Run: headless pygame with SDL's dummy video driver; simulated clock (each Clock.tick advances the game by its frame time, no real sleeping); random seed 0; keys injected as events and as key.get_pressed() state; mouse plan: one left click at the window centre at the start of phase 2, then a move to the lower-right quarter at the start of phase 3.
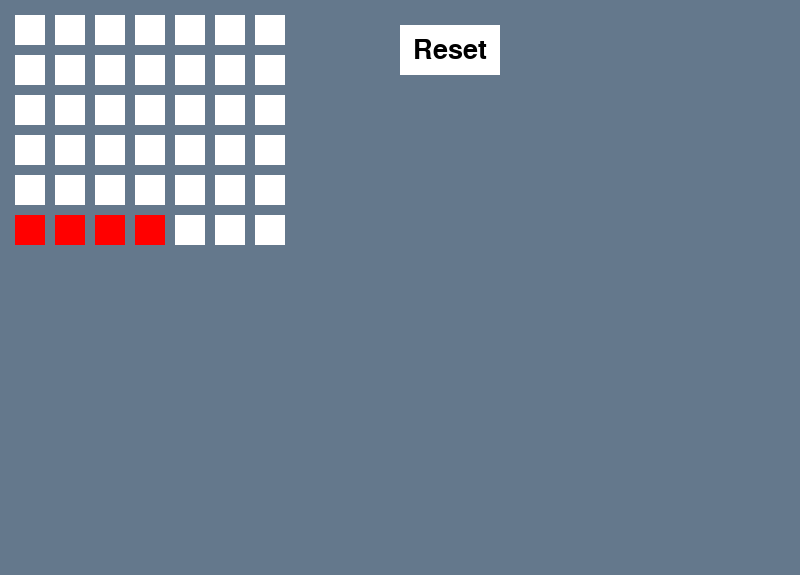
Frame 1 of 4 · flips 1–60 · no input
Frame 2 of 4 · flips 61–180 · clicked the window centre · tapped SPACE, RETURN · held RIGHT (→), D · screen unchanged from frame 1, image omitted
Frame 3 of 4 · flips 181–300 · moved the mouse to the lower-right quarter · held DOWN (↓), S · screen unchanged from frame 2, image omitted
Frame 4 of 4 · flips 301–420 · held LEFT (←), A, UP (↑), W · screen unchanged from frame 3, image omitted

The pygame program that drew these frames:

import pygame

pygame.init()
font = pygame.font.SysFont('Comic Sans MS', 40)
size = width, height = 800, 575
speed = [2, 2]
black = 0, 0, 0
grey = 100, 120, 140
red = 255, 0, 0
blue = 0, 0, 255
white = 255, 255, 255

board = [[0 for num in range(7)] for row in range(6)]

screen = pygame.display.set_mode(size)

# https://www.geeksforgeeks.org/python-display-text-to-pygame-window/
def text(text, screen, x, y):
  text = font.render(text, True, black)
  textRect = text.get_rect()
  textRect.center = (x,y)
  screen.blit(text, textRect)

# display game board
def displayBoard(screen, board):
    pygame.draw.rect(screen, grey, (10, 10, 560, 560))
    colour = white
    x = 15
    y = 15
    for row in board:
        for tile in row:
            if tile == "B":
                colour = blue
            if tile == "R":
                colour = red
            pygame.draw.rect(screen, colour, (x, y, 30, 30))
            x += 40
            colour = white
        x = 15
        y += 40

def resetGame():
  screen.fill(grey)
  board = [[0 for num in range(7)] for row in range(6)]
  displayBoard(screen, board)
  return board

# place piece
def placePiece(board, col, colour):
    print('PLACING')
    row = 0
    while row < 5 and board[row][col] == 0:
        if board[row][col] == 0 and board[row + 1][col] == 0:
            row += 1
        else:
            break
    board[row][col] = colour
    displayBoard(screen, board)
    return evaluateState(board)


# evaluates board for a winning state
def evaluateState(board):
    consecutive = 1
    # check for row win
    for col in range(len(board[0])):
        prevColour = 0
        for row in range(len(board)):
            colour = board[row][col]
            if colour != 0 and prevColour == colour:
                consecutive += 1
            else:
                consecutive = 1
            prevColour = colour

            if consecutive == 4:
                print("Win:", colour)
                return True

    # check for column win
    for row in range(len(board)):
      for col in range(len(board[row])):
        colour = board[row][col]
        if colour != 0 and prevColour == colour:
            consecutive += 1
        else:
            consecutive = 1
        prevColour = colour

        if consecutive == 4:
            print("Win:", colour)
            return True

    # check for diagonal win


    return False

placePiece(board, 0, "R")
placePiece(board, 1, "R")
placePiece(board, 2, "R")
placePiece(board, 3, "R")
pygame.display.update()

#board = resetGame()
pygame.display.update()

resetX = 400
resetY = 25
resetWidth = 100
resetHeight = 50

pygame.display.update()
while 1:
  screen.fill(grey)
  displayBoard(screen, board)
  mouse = pygame.mouse.get_pos() 

  for event in pygame.event.get():
      if event.type == pygame.QUIT:
        pass
      if event.type == pygame.MOUSEBUTTONDOWN:
        # reset button
          if resetX <= mouse[0] <= resetX+resetWidth and resetY <= mouse[1] <= resetY+resetHeight:
            board = resetGame()

  ## drawing

  # reset
  resetButton = pygame.draw.rect(screen, white, (resetX, resetY, resetWidth, resetHeight))
  text('Reset', screen, resetX+resetWidth/2, resetY+resetHeight/2)

  pygame.display.flip()
